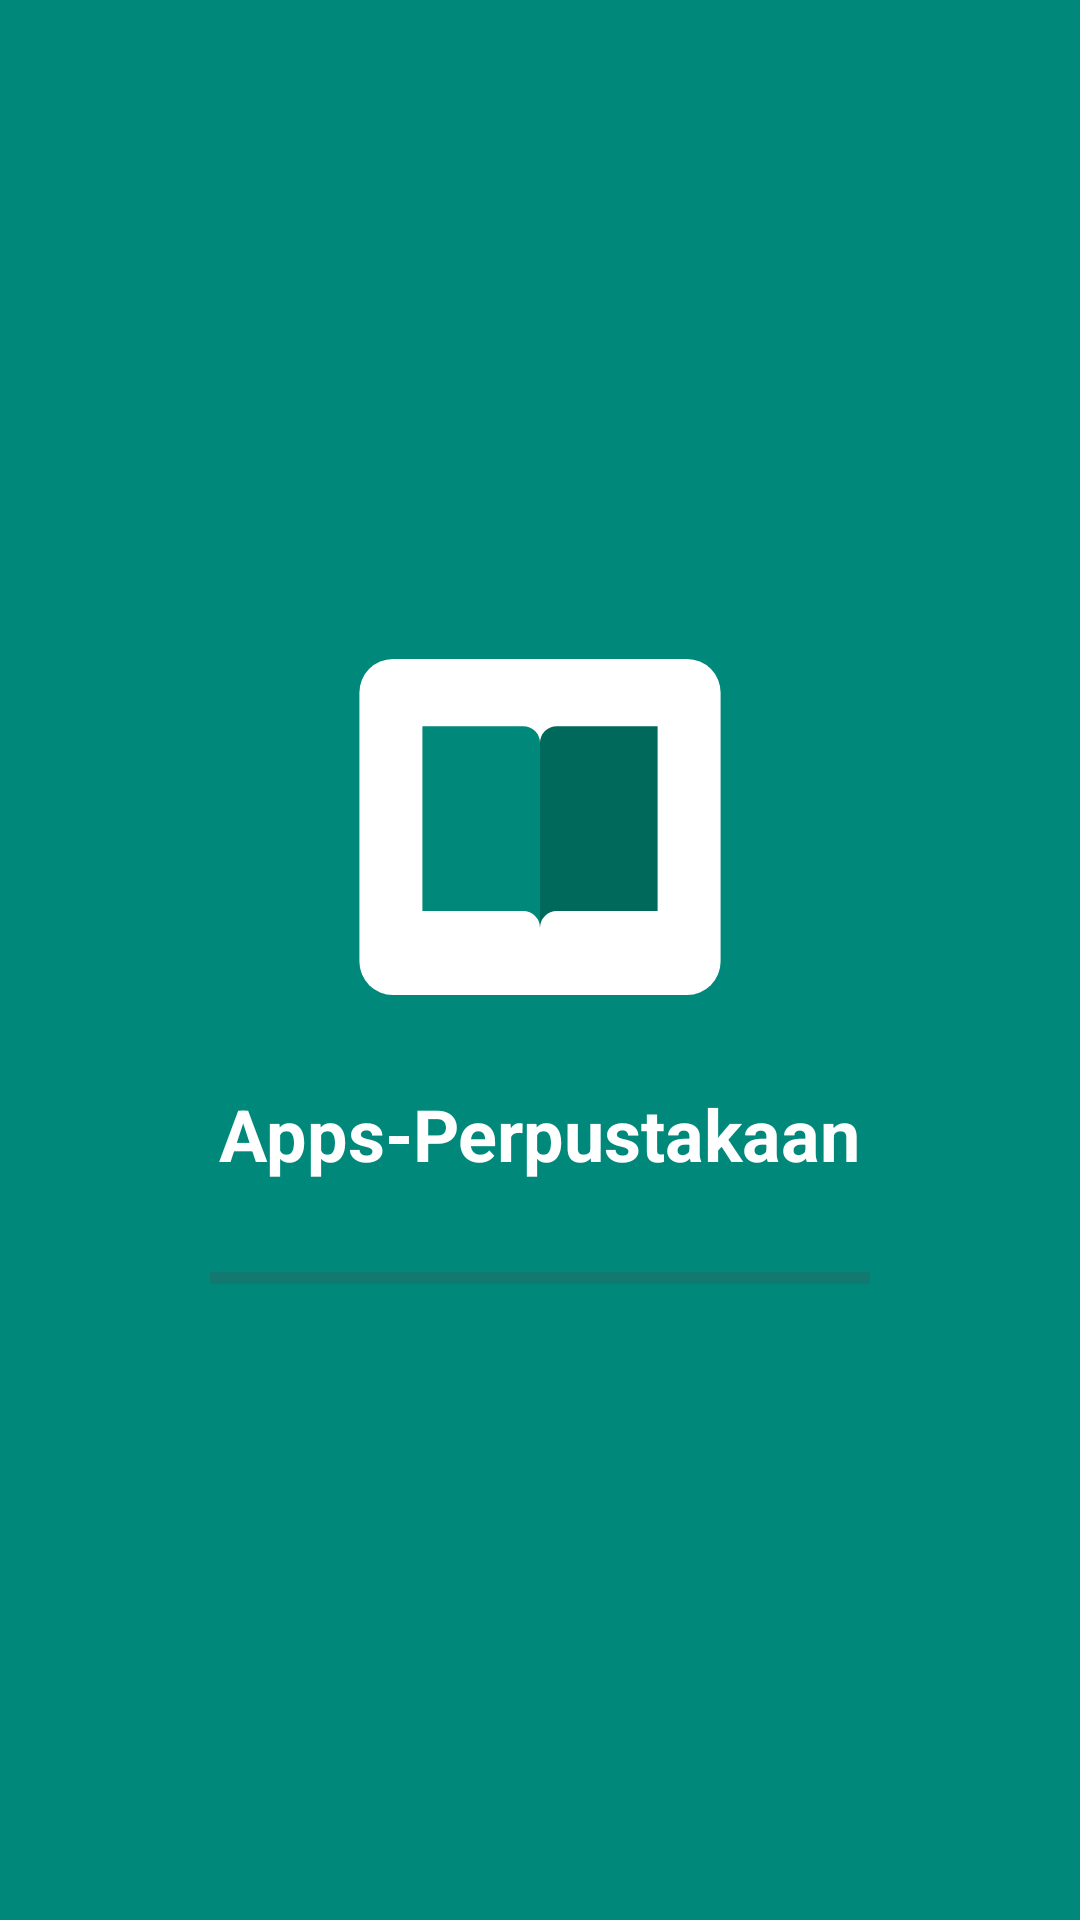

Reconstruct the res/layout file that produces this screen, plus the resources it refers to.
<!-- AndroidManifest.xml: application theme Theme.UTSMoprog -->
<!-- res/layout/activity_splash_screen.xml -->
<?xml version="1.0" encoding="utf-8"?>
<LinearLayout xmlns:android="http://schemas.android.com/apk/res/android"
    android:layout_width="match_parent"
    android:layout_height="match_parent"
    android:background="@color/splash_bg"
    android:gravity="center"
    android:orientation="vertical"
    android:padding="24dp">

    <ImageView
        android:layout_width="140dp"
        android:layout_height="140dp"
        android:contentDescription="Logo aplikasi"
        android:src="@drawable/ic_logo" />

    <TextView
        android:layout_width="wrap_content"
        android:layout_height="wrap_content"
        android:layout_marginTop="16dp"
        android:text="Apps-Perpustakaan"
        android:textColor="@android:color/white"
        android:textSize="24sp"
        android:textStyle="bold" />

    <ProgressBar
        android:id="@+id/pbSplash"
        style="?android:attr/progressBarStyleHorizontal"
        android:layout_width="220dp"
        android:layout_height="wrap_content"
        android:layout_marginTop="24dp"
        android:progressTint="@android:color/white"
        android:max="100" />

</LinearLayout>
<!-- resources referenced by this layout -->
<resources>
  <color name="splash_bg">#00897B</color>
  <!-- drawable ic_logo (drawable) -->
  <?xml version="1.0" encoding="utf-8"?>
  <vector xmlns:android="http://schemas.android.com/apk/res/android"
      android:width="140dp"
      android:height="140dp"
      android:viewportWidth="100"
      android:viewportHeight="100">
      <path
          android:fillColor="#FFFFFF"
          android:pathData="M15,10 h70 a8,8 0 0 1 8,8 v64 a8,8 0 0 1 -8,8 h-70 a8,8 0 0 1 -8,-8 v-64 a8,8 0 0 1 8,-8 z" />
      <path
          android:fillColor="#00897B"
          android:pathData="M22,26 h24 a4,4 0 0 1 4,4 v44 a4,4 0 0 0 -4,-4 h-24 z" />
      <path
          android:fillColor="#00695C"
          android:pathData="M78,26 h-24 a4,4 0 0 0 -4,4 v44 a4,4 0 0 1 4,-4 h24 z" />
  </vector>
  <style name="Theme.UTSMoprog" parent="Base.Theme.UTSMoprog" />
  <style name="Base.Theme.UTSMoprog" parent="Theme.Material3.DayNight.NoActionBar">
          
          
      </style>
</resources>
